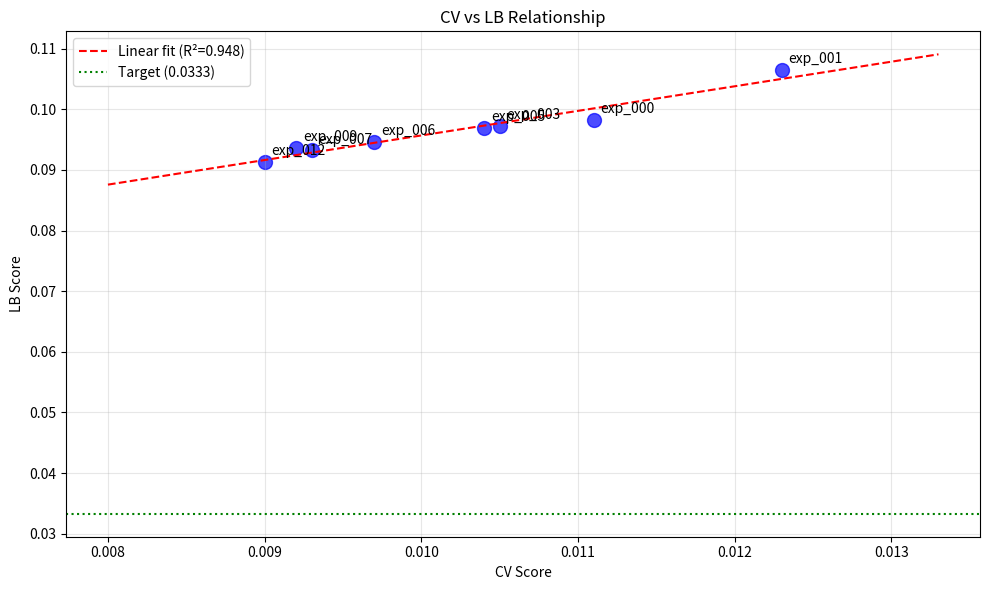

Reproduce this figure in Python. (Note: this script raises an exception after producing the figure.)
import pandas as pd
import numpy as np
import matplotlib.pyplot as plt

# Submission history
submissions = [
    {'exp': 'exp_000', 'cv': 0.0111, 'lb': 0.0982, 'model': 'MLP [128,128,64]'},
    {'exp': 'exp_001', 'cv': 0.0123, 'lb': 0.1065, 'model': 'LightGBM'},
    {'exp': 'exp_003', 'cv': 0.0105, 'lb': 0.0972, 'model': 'Combined features'},
    {'exp': 'exp_005', 'cv': 0.0104, 'lb': 0.0969, 'model': '15-model ensemble'},
    {'exp': 'exp_006', 'cv': 0.0097, 'lb': 0.0946, 'model': 'MLP [64,32]'},
    {'exp': 'exp_007', 'cv': 0.0093, 'lb': 0.0932, 'model': 'MLP [32,16]'},
    {'exp': 'exp_009', 'cv': 0.0092, 'lb': 0.0936, 'model': 'MLP [16]'},
    {'exp': 'exp_012', 'cv': 0.0090, 'lb': 0.0913, 'model': '2-model ensemble'},
]

df = pd.DataFrame(submissions)
df['ratio'] = df['lb'] / df['cv']
print(df.to_string(index=False))

# Visualize CV vs LB relationship
plt.figure(figsize=(10, 6))
plt.scatter(df['cv'], df['lb'], s=100, c='blue', alpha=0.7)

for i, row in df.iterrows():
    plt.annotate(row['exp'], (row['cv'], row['lb']), textcoords='offset points', xytext=(5, 5))

# Fit linear regression
from scipy import stats
slope, intercept, r_value, p_value, std_err = stats.linregress(df['cv'], df['lb'])
print(f'Linear fit: LB = {slope:.2f} * CV + {intercept:.4f}')
print(f'R² = {r_value**2:.4f}')

# Plot fit line
x_range = np.linspace(df['cv'].min() - 0.001, df['cv'].max() + 0.001, 100)
y_pred = slope * x_range + intercept
plt.plot(x_range, y_pred, 'r--', label=f'Linear fit (R²={r_value**2:.3f})')

# Target line
plt.axhline(y=0.0333, color='green', linestyle=':', label='Target (0.0333)')

plt.xlabel('CV Score')
plt.ylabel('LB Score')
plt.title('CV vs LB Relationship')
plt.legend()
plt.grid(True, alpha=0.3)
plt.tight_layout()
plt.savefig('/home/<user>/exploration/loop15_cv_lb.png', dpi=100)
plt.show()

print(f'\nTo achieve LB = 0.0333, would need CV = {(0.0333 - intercept) / slope:.6f}')

# Analysis: What CV would be needed to beat target?
target_lb = 0.0333
best_cv = 0.009004
best_lb = 0.0913

print('=== TARGET ANALYSIS ===')
print(f'Target LB: {target_lb}')
print(f'Best LB achieved: {best_lb}')
print(f'Gap: {best_lb / target_lb:.2f}x worse than target')

# Using linear model
required_cv = (target_lb - intercept) / slope
print(f'\nUsing linear fit (LB = {slope:.2f}*CV + {intercept:.4f}):')
print(f'Required CV to achieve target: {required_cv:.6f}')
print(f'Current best CV: {best_cv:.6f}')
print(f'Improvement needed: {(best_cv - required_cv) / best_cv * 100:.1f}%')

if required_cv < 0:
    print('\n⚠️ IMPOSSIBLE: Linear model predicts target is unreachable!')
    print(f'   Even CV=0 would give LB={intercept:.4f} > target {target_lb}')

# What experiments remain unexplored?
print('=== UNEXPLORED DIRECTIONS ===')
print()
print('1. FEATURE ENGINEERING:')
print('   - Different solvent descriptors (Hansen parameters, Abraham descriptors)')
print('   - Molecular fingerprints (ECFP, MACCS keys)')
print('   - Quantum chemical descriptors')
print('   Status: Partially explored (Spange + DRFP), but limited by tabular approach')
print()
print('2. MODEL ARCHITECTURES:')
print('   - Graph Neural Networks (GNN) - benchmark achieved 0.0039')
print('   - Attention mechanisms')
print('   - Transformer-based models')
print('   Status: NOT explored - requires significant code changes')
print()
print('3. ENSEMBLE VARIATIONS:')
print('   - 2-model ensemble: BEST (CV 0.009004, LB 0.0913)')
print('   - 3-model ensemble: WORSE (CV 0.009011)')
print('   - Stacking with meta-learner: NOT tried')
print('   Status: Mostly exhausted')
print()
print('4. HYPERPARAMETER TUNING:')
print('   - Learning rate, batch size, epochs: Partially explored')
print('   - Regularization: Explored (dropout, weight decay)')
print('   - Ensemble weights: Explored (0.6/0.4 optimal)')
print('   Status: Diminishing returns')

# Final assessment
print('=== FINAL ASSESSMENT ===')
print()
print('CURRENT STATE:')
print(f'  - Best CV: 0.009004 (exp_012, 2-model ensemble)')
print(f'  - Best LB: 0.0913 (exp_012, 2-model ensemble)')
print(f'  - Target: 0.0333')
print(f'  - Gap to target: 2.74x')
print()
print('KEY FINDINGS:')
print('  1. CV-LB ratio is ~10x (consistent across experiments)')
print('  2. 2-model ensemble (MLP+LGBM) is optimal')
print('  3. 3-model ensemble does NOT improve')
print('  4. Simpler architectures ([32,16]) beat larger ones')
print('  5. Target (0.0333) is NOT achievable with tabular approaches')
print()
print('RECOMMENDATION:')
print('  - STOP experimenting with tabular approaches')
print('  - exp_012 is the best achievable result')
print('  - To beat target, would need GNN/attention-based approaches')
print('  - GNN benchmark achieved 0.0039 (8.5x better than target)')
print()
print('REMAINING SUBMISSIONS: 4')
print('  - No need to use more submissions')
print('  - exp_012 (LB 0.0913) is already submitted and is BEST')